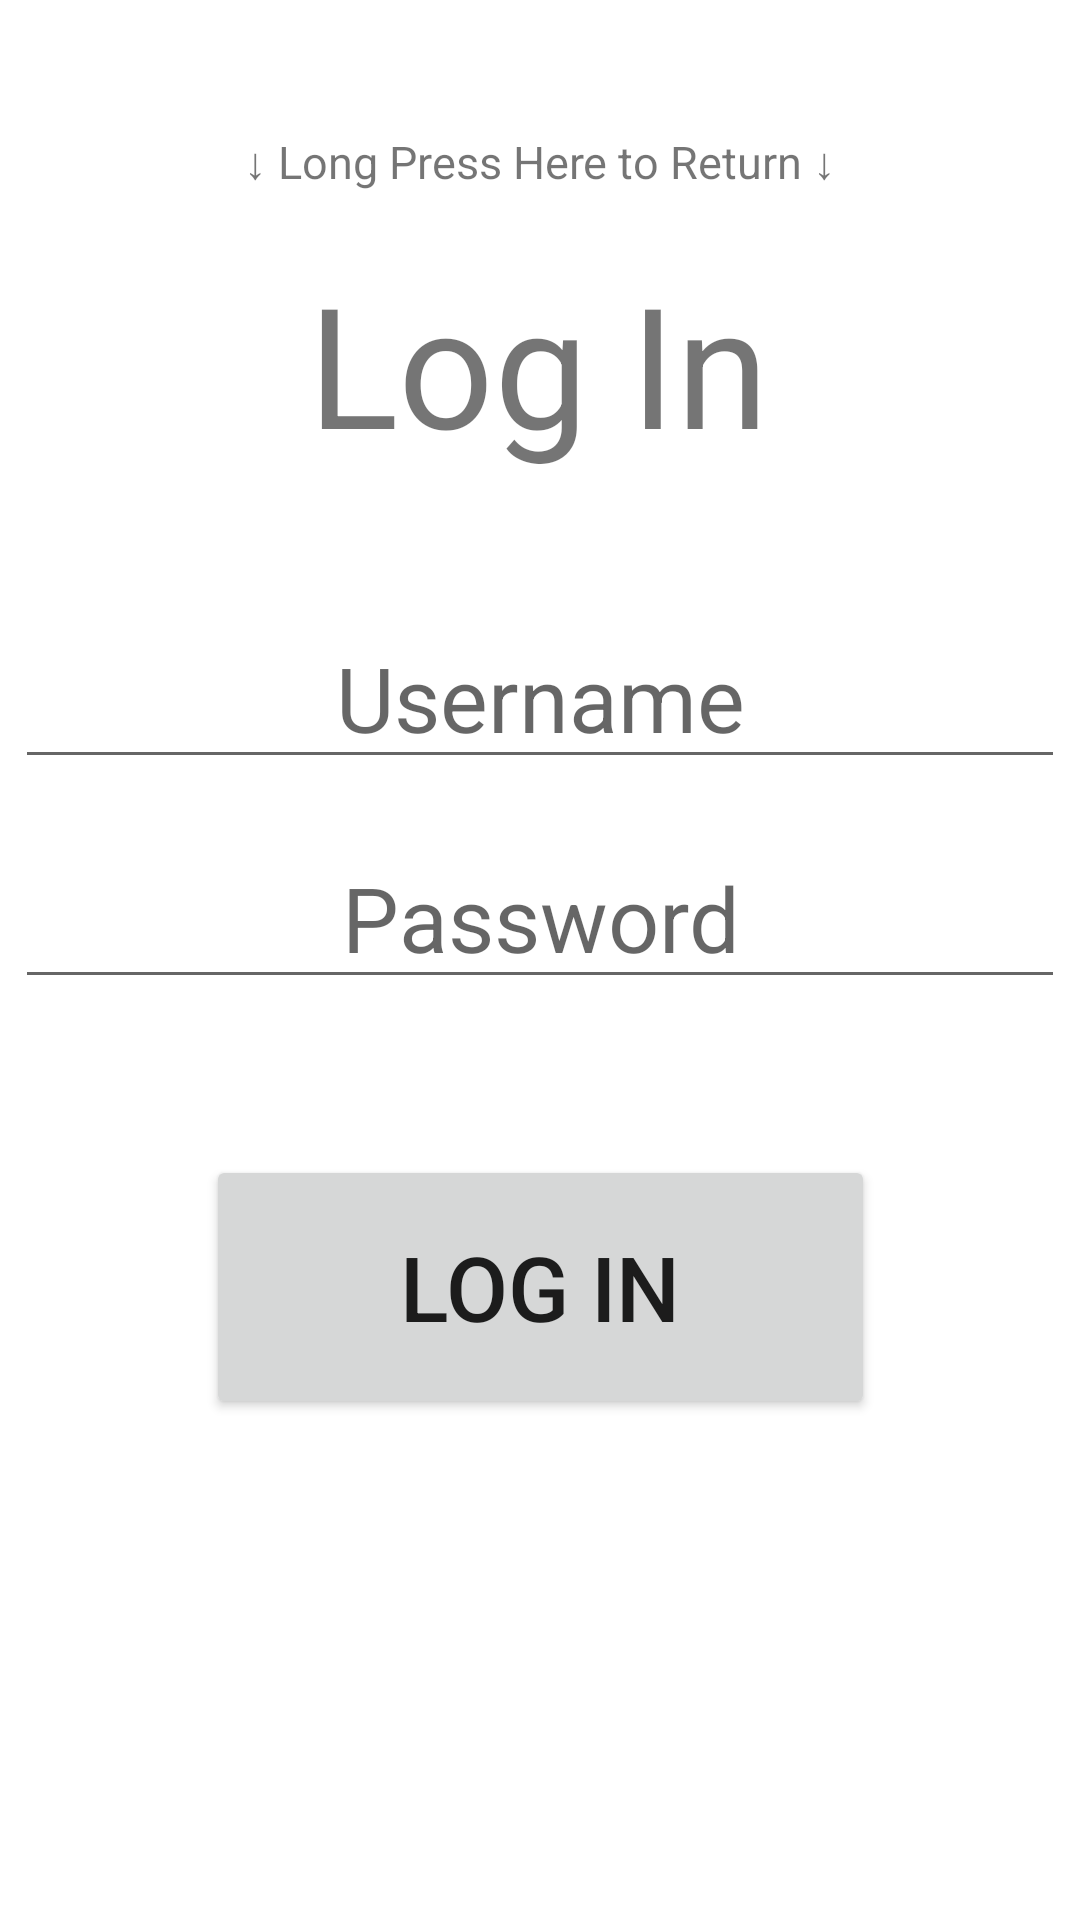

Reconstruct the res/layout file that produces this screen, plus the resources it refers to.
<!-- AndroidManifest.xml: application theme Theme.Project02 -->
<!-- res/layout/activity_log_in_page.xml -->
<?xml version="1.0" encoding="utf-8"?>
<androidx.constraintlayout.widget.ConstraintLayout xmlns:android="http://schemas.android.com/apk/res/android"
xmlns:app="http://schemas.android.com/apk/res-auto"
xmlns:tools="http://schemas.android.com/tools"
android:layout_width="match_parent"
android:layout_height="match_parent"
tools:context=".LogInPage">

    <TextView
        android:id="@+id/goBackOnTitle"
        android:layout_width="wrap_content"
        android:layout_height="wrap_content"
        android:layout_marginBottom="16dp"
        android:text="↓ Long Press Here to Return ↓"
        android:textSize="15sp"
        app:layout_constraintBottom_toTopOf="@+id/logInTextView"
        app:layout_constraintEnd_toEndOf="parent"
        app:layout_constraintStart_toStartOf="parent"
        app:layout_constraintTop_toTopOf="parent"
        app:layout_constraintVertical_bias="0.931" />

<TextView
    android:id="@+id/logInTextView"
    android:layout_width="wrap_content"
    android:layout_height="wrap_content"
    android:layout_marginStart="16dp"
    android:layout_marginTop="16dp"
    android:layout_marginEnd="16dp"
    android:text="Log In"
    android:textSize="56sp"
    app:layout_constraintBottom_toBottomOf="parent"
    app:layout_constraintEnd_toEndOf="parent"
    app:layout_constraintHorizontal_bias="0.498"
    app:layout_constraintStart_toStartOf="parent"
    app:layout_constraintTop_toTopOf="parent"
    app:layout_constraintVertical_bias="0.123" />

<EditText
    android:id="@+id/usernameEnterEditText"
    android:layout_width="wrap_content"
    android:layout_height="wrap_content"
    android:layout_marginTop="44dp"
    android:ems="10"
    android:gravity="center"
    android:hint="Username"
    android:inputType="textPersonName"
    android:textSize="30sp"
    app:layout_constraintEnd_toEndOf="parent"
    app:layout_constraintHorizontal_bias="0.491"
    app:layout_constraintStart_toStartOf="parent"
    app:layout_constraintTop_toBottomOf="@+id/logInTextView"
    tools:ignore="MissingConstraints" />

<EditText
    android:id="@+id/passwordEnterEditText"
    android:layout_width="wrap_content"
    android:layout_height="wrap_content"
    android:layout_marginTop="16dp"
    android:ems="10"
    android:gravity="center"
    android:hint="Password"
    android:inputType="textPersonName"
    android:textSize="30sp"
    app:layout_constraintEnd_toEndOf="parent"
    app:layout_constraintHorizontal_bias="0.491"
    app:layout_constraintStart_toStartOf="parent"
    app:layout_constraintTop_toBottomOf="@+id/usernameEnterEditText"
    tools:ignore="MissingConstraints" />

<Button
    android:id="@+id/logInButton"
    android:layout_width="223dp"
    android:layout_height="88dp"
    android:layout_marginTop="52dp"
    android:gravity="center"
    android:text="Log In"
    android:textSize="30sp"
    app:layout_constraintEnd_toEndOf="parent"
    app:layout_constraintStart_toStartOf="parent"
    app:layout_constraintTop_toBottomOf="@+id/passwordEnterEditText" />



</androidx.constraintlayout.widget.ConstraintLayout>
<!-- resources referenced by this layout -->
<resources>
  <style name="Theme.Project02" parent="Theme.MaterialComponents.DayNight.DarkActionBar">
          
          <item name="colorPrimary">@color/purple_500</item>
          <item name="colorPrimaryVariant">@color/purple_700</item>
          <item name="colorOnPrimary">@color/white</item>
          
          <item name="colorSecondary">@color/teal_200</item>
          <item name="colorSecondaryVariant">@color/teal_700</item>
          <item name="colorOnSecondary">@color/black</item>
          
          <item name="android:statusBarColor">?attr/colorPrimaryVariant</item>
          
      </style>
  <!-- not gathered from this repository: default colours our renderer supplied (Android Studio template values) -->
  <color name="purple_500">#FF6200EE</color>
  <color name="purple_700">#FF3700B3</color>
  <color name="teal_200">#FF03DAC5</color>
  <color name="teal_700">#FF018786</color>
  <color name="black">#FF000000</color>
  <color name="white">#FFFFFFFF</color>
</resources>
